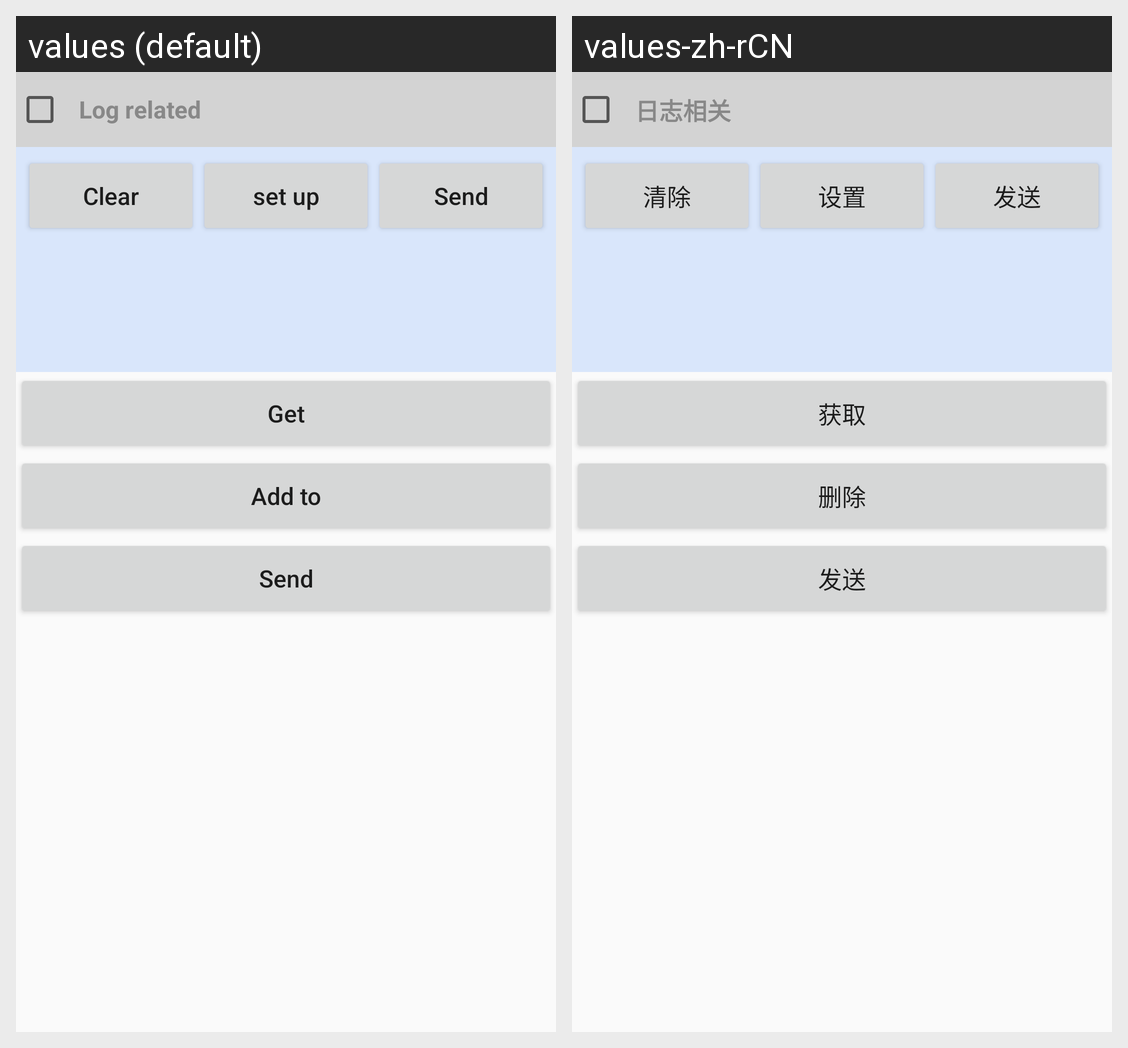

This grid shows one Android layout under two languages. Give, for every string resource on the screen, its name, the default text and each shown locale's text.
Android screen res/layout/activity_berry_off_line_map.xml rendered under 2 locales, left to right: values (default), values-zh-rCN. Device: Nexus 5 (rendered at 1080×1920; each locale shown at half size, 540×960, under a caption strip naming it); theme AppTheme.
Strings drawn on this screen, with the default value and each locale's value (text and hints the layout hard-codes, and strings that could not be matched under every locale, appear in the picture but are not listed):

btn_get
  values: Get
  values-zh-rCN: 获取

btn_delete
  values: Add to
  values-zh-rCN: 删除

btn_send
  values: Send
  values-zh-rCN: 发送

log_info
  values: Log related
  values-zh-rCN: 日志相关

btn_clear
  values: Clear
  values-zh-rCN: 清除

btn_set
  values: set up
  values-zh-rCN: 设置
